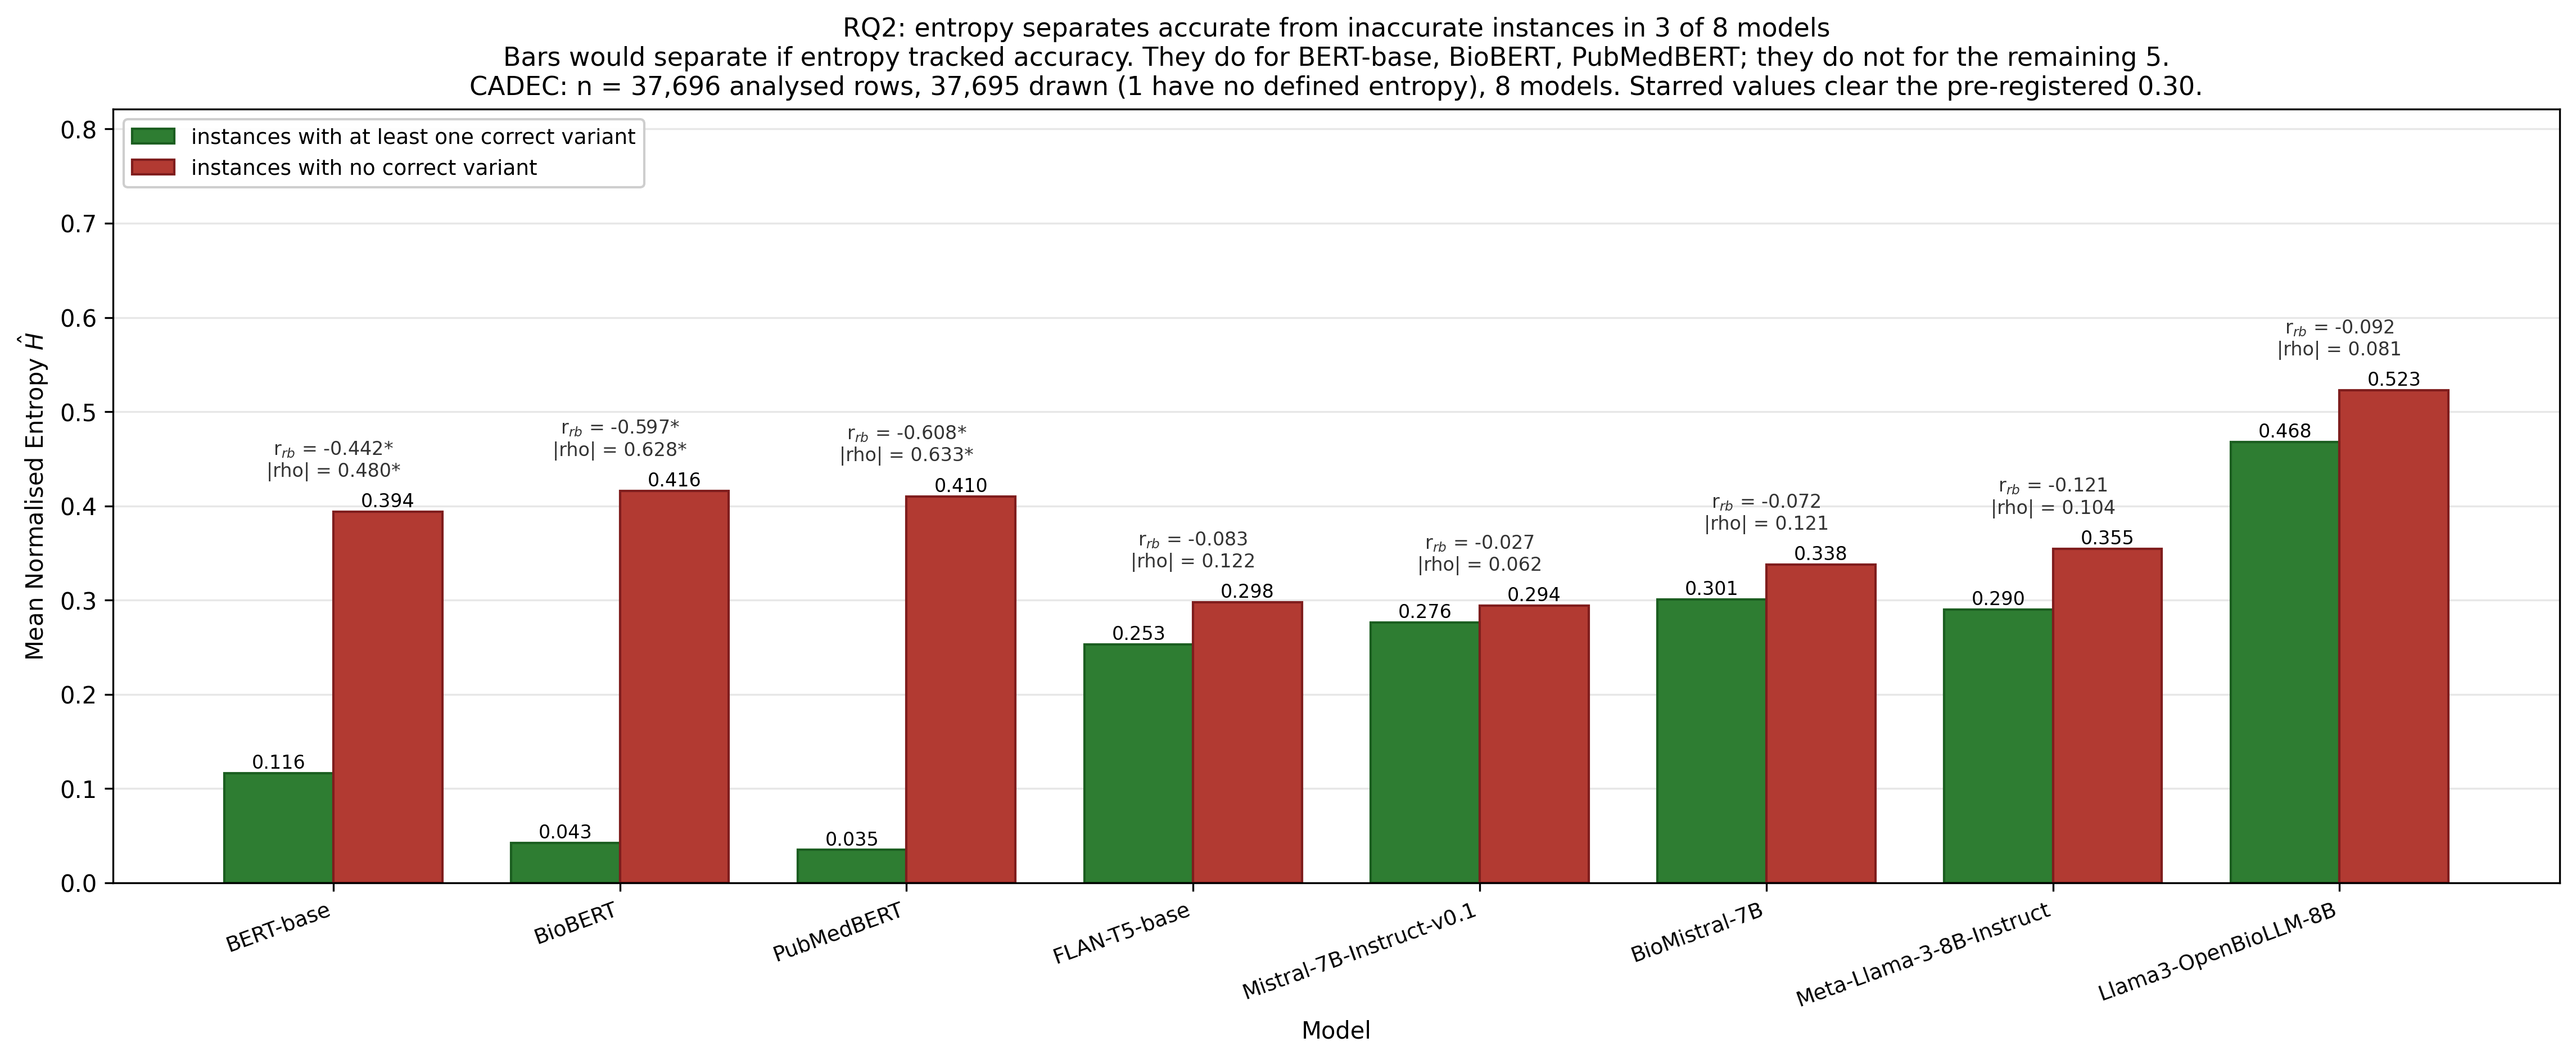

Values plotted in this chart, from the file beside it:
model, mean_hit, mean_miss, n_hit, n_miss, rank_biserial, spearman
BERT-base, 0.1164, 0.3937, 1843, 2869, -0.4419, -0.4797
BioBERT, 0.0425, 0.4162, 2166, 2546, -0.5973, -0.6282
PubMedBERT, 0.03493, 0.4103, 2142, 2570, -0.6084, -0.6328
FLAN-T5-base, 0.2533, 0.2977, 1101, 3611, -0.08292, -0.1222
Mistral-7B-Instruct-v0.1, 0.2761, 0.2943, 919, 3793, -0.02697, -0.06202
BioMistral-7B, 0.3009, 0.3378, 1190, 3521, -0.07197, -0.1207
Meta-Llama-3-8B-Instruct, 0.2901, 0.3547, 690, 4022, -0.1215, -0.1044
Llama3-OpenBioLLM-8B, 0.4679, 0.5228, 668, 4044, -0.09219, -0.081
